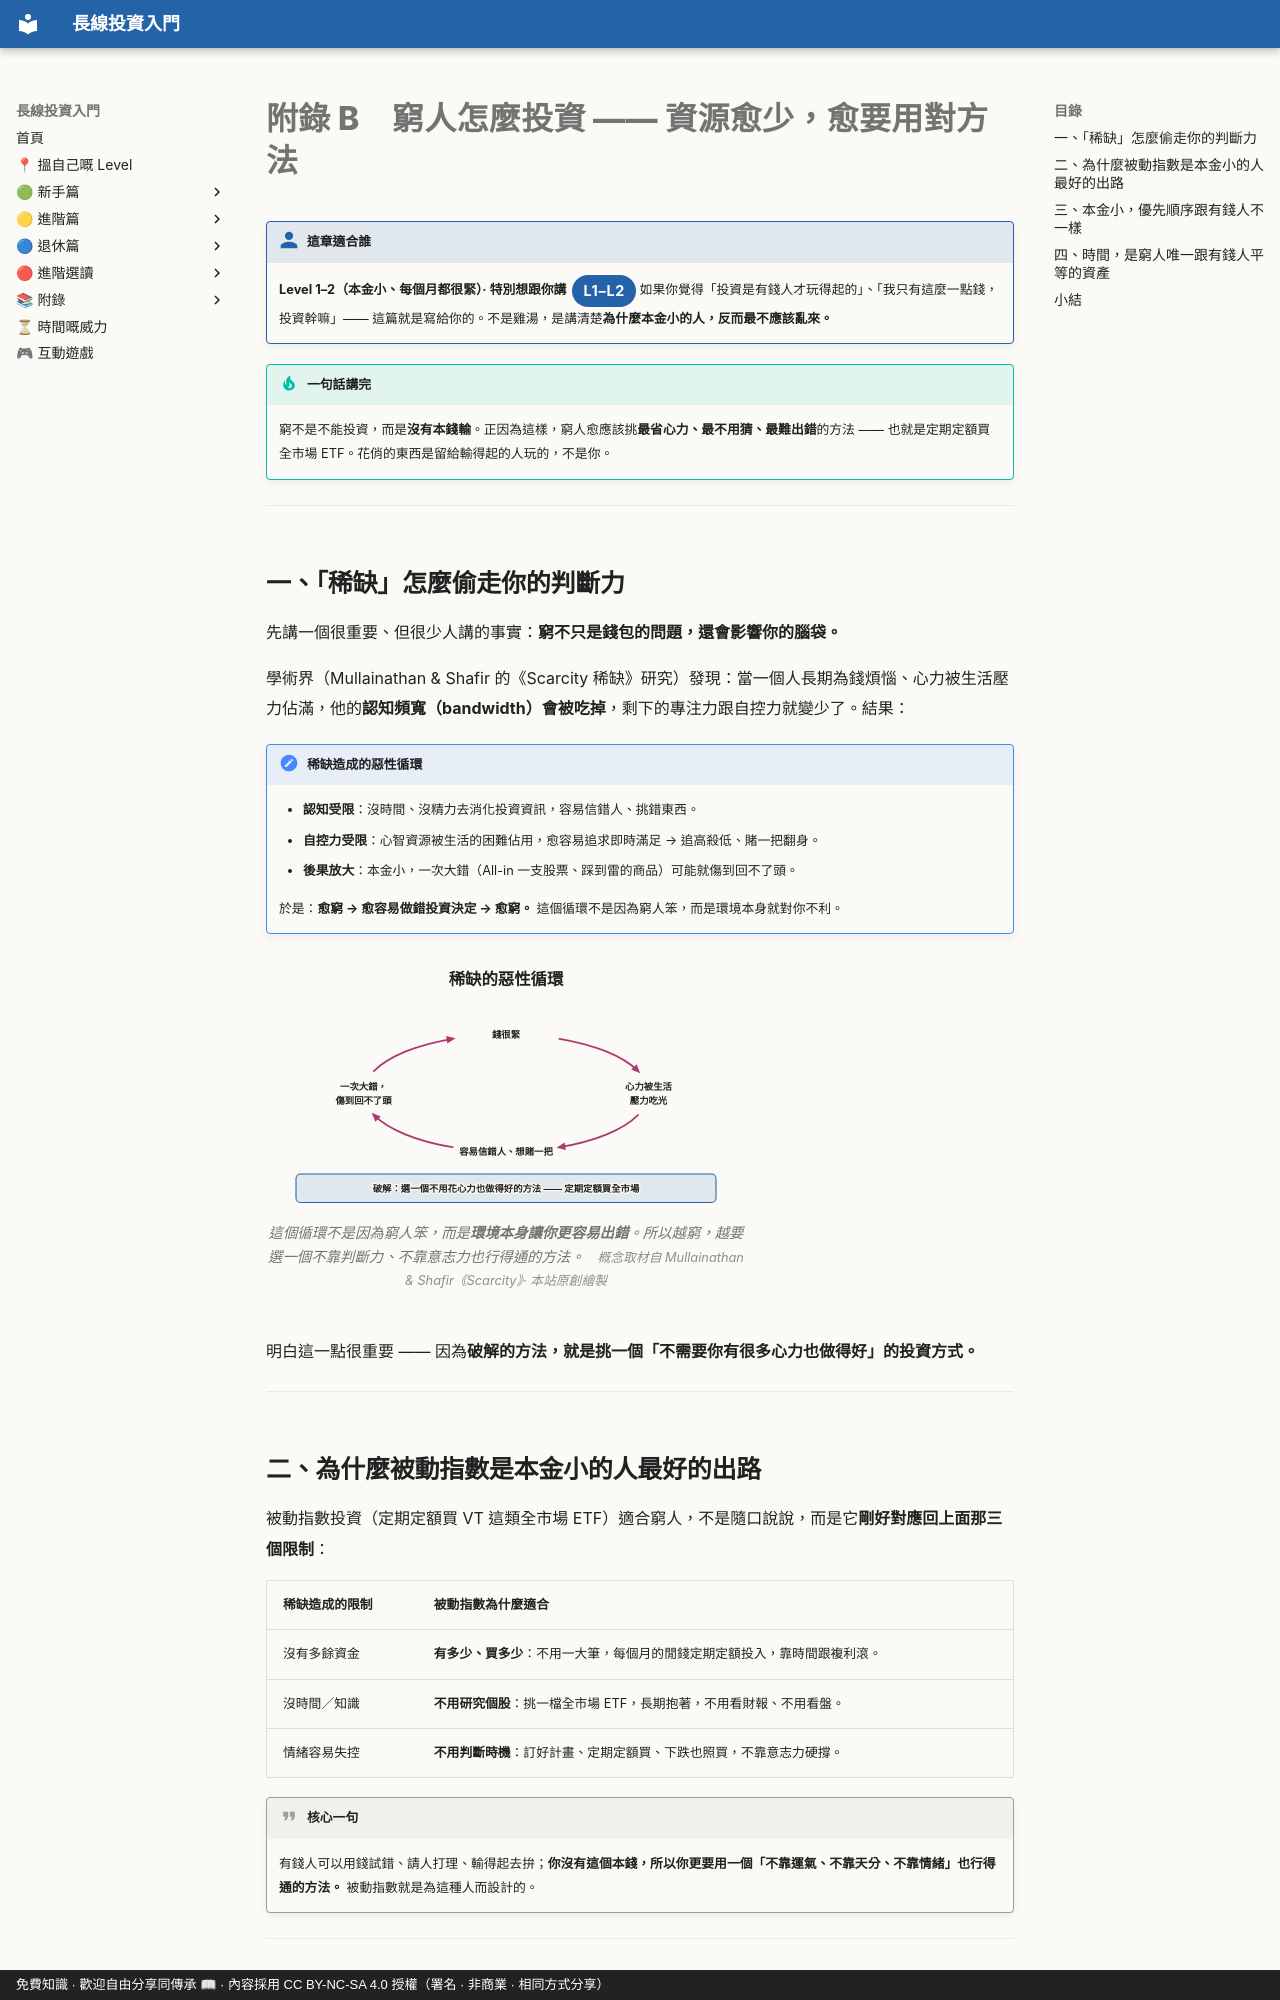

repository: OolongTea2025/long-term-investing · page: 附錄/02-窮人點投資.zh-TW/index.html · generator: mkdocs · copyright: 免費知識 · 歡迎自由分享同傳承 📖 · 內容採用 CC BY-NC-SA 4.0 授權（署名 · 非商業 · 相同方式分享）

# 附錄 B　窮人怎麼投資 —— 資源愈少，愈要用對方法

!!! who "這章適合誰"
    **Level 1–2（本金小、每個月都很緊）· 特別想跟你講**<span class="lvtag">L1–L2</span>
    如果你覺得「投資是有錢人才玩得起的」、「我只有這麼一點錢，投資幹嘛」—— 這篇就是寫給你的。不是雞湯，是講清楚**為什麼本金小的人，反而最不應該亂來。**

!!! tip "一句話講完"
    窮不是不能投資，而是**沒有本錢輸**。正因為這樣，窮人愈應該挑**最省心力、最不用猜、最難出錯**的方法 —— 也就是定期定額買全市場 ETF。花俏的東西是留給輸得起的人玩的，不是你。

---
